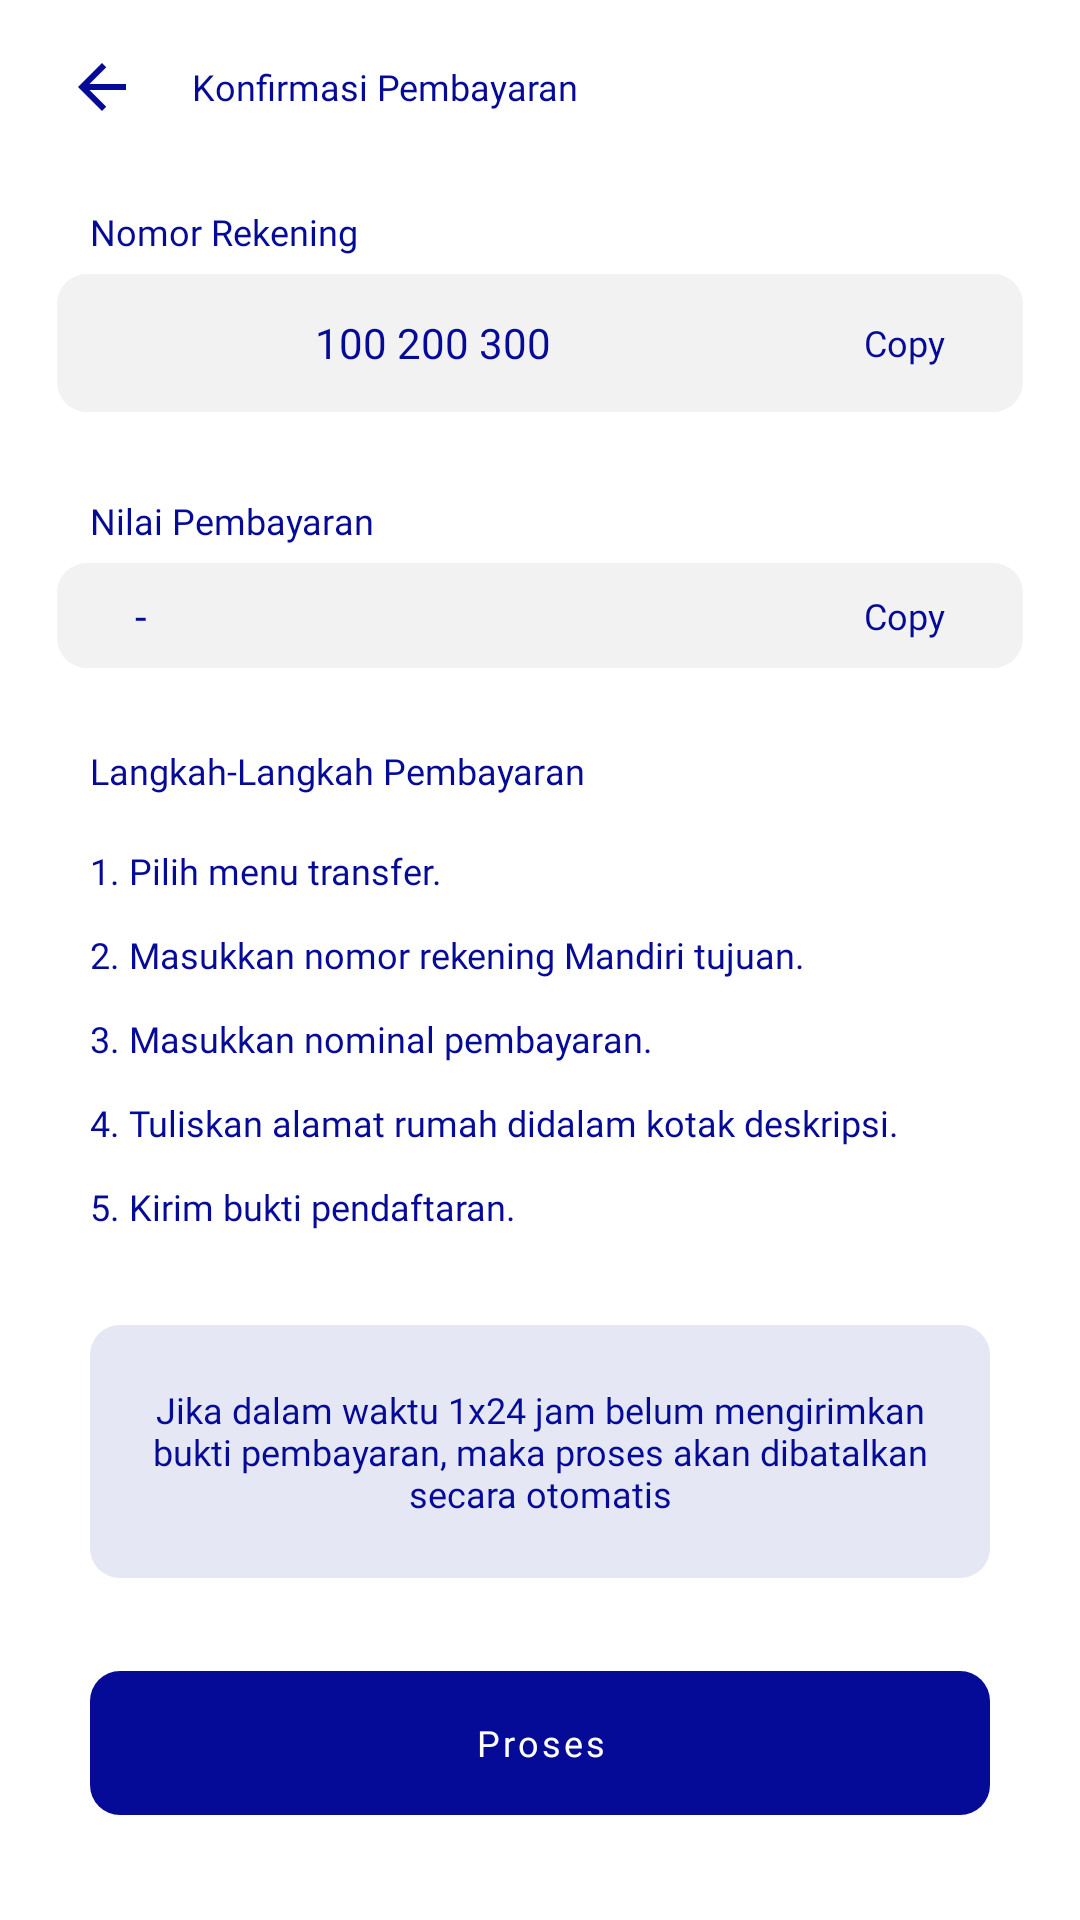

Write the Android layout XML for this screen, with the resource values it uses.
<!-- AndroidManifest.xml: application theme AppTheme -->
<!-- res/layout/activity_konfirmasi.xml -->
<?xml version="1.0" encoding="utf-8"?>
<androidx.constraintlayout.widget.ConstraintLayout xmlns:android="http://schemas.android.com/apk/res/android"
    xmlns:app="http://schemas.android.com/apk/res-auto"
    xmlns:tools="http://schemas.android.com/tools"
    android:layout_width="match_parent"
    android:layout_height="match_parent"
    tools:context=".KonfirmasiActivity">



    <LinearLayout
        android:id="@+id/lb"
        android:layout_width="match_parent"
        android:layout_marginTop="17dp"
        android:layout_height="wrap_content"
        android:orientation="horizontal"
        app:layout_constraintStart_toStartOf="parent"
        app:layout_constraintTop_toTopOf="parent">

        <ImageView
            android:id="@+id/back"
            android:layout_width="24dp"
            android:layout_height="24dp"
            android:layout_marginStart="22dp"
            android:contentDescription="@string/back"
            android:src="@drawable/ic_arrow_back_14dp" />

        <TextView
            android:layout_width="wrap_content"
            android:layout_height="wrap_content"
            android:layout_gravity="center_vertical"
            android:layout_marginStart="18dp"
            android:text="Konfirmasi Pembayaran"
            android:textSize="12sp" />
    </LinearLayout>

    <TextView
        android:id="@+id/textView"
        android:layout_width="wrap_content"
        android:layout_height="wrap_content"
        android:layout_marginStart="30dp"
        android:layout_marginTop="28dp"
        android:text="Nomor Rekening"
        app:layout_constraintStart_toStartOf="parent"
        app:layout_constraintTop_toBottomOf="@+id/lb" />

    <RelativeLayout
        android:id="@+id/relativeLayout"
        android:layout_marginTop="6dp"
        android:layout_width="match_parent"
        android:layout_height="wrap_content"
        android:layout_marginEnd="19dp"
        android:layout_marginStart="19dp"
        android:background="@drawable/image_add_background"
        android:paddingLeft="26dp"
        android:paddingTop="8dp"
        android:paddingRight="26dp"
        android:paddingBottom="8dp"
        app:layout_constraintStart_toStartOf="parent"
        app:layout_constraintTop_toBottomOf="@+id/textView">

        <ImageView
            android:id="@+id/logo_bank"
            android:layout_width="45dp"
            android:layout_height="30dp"
            android:layout_marginEnd="15dp"
            android:src="@drawable/bank_mandiri" />

        <TextView
            android:id="@+id/no_rek"
            android:layout_width="wrap_content"
            android:layout_height="wrap_content"
            android:layout_centerVertical="true"
            android:layout_toEndOf="@id/logo_bank"
            android:text="100 200 300"
            android:textSize="14sp" />

        <TextView
            android:id="@+id/copy_norek"
            android:layout_width="wrap_content"
            android:layout_height="wrap_content"
            android:layout_alignParentEnd="true"
            android:layout_centerVertical="true"
            android:text="Copy" />
    </RelativeLayout>

    <TextView
        android:id="@+id/textView2"
        android:layout_width="wrap_content"
        android:layout_height="wrap_content"
        android:layout_marginStart="30dp"
        android:layout_marginTop="28dp"
        android:text="Nilai Pembayaran"
        app:layout_constraintStart_toStartOf="parent"
        app:layout_constraintTop_toBottomOf="@+id/relativeLayout" />

    <RelativeLayout
        android:id="@+id/relativeLayout2"
        android:layout_width="match_parent"
        android:layout_height="wrap_content"
        android:layout_marginStart="19dp"
        android:layout_marginTop="6dp"
        android:layout_marginEnd="19dp"
        android:background="@drawable/image_add_background"
        android:paddingLeft="26dp"
        android:paddingTop="8dp"
        android:paddingRight="26dp"
        android:paddingBottom="8dp"
        app:layout_constraintStart_toStartOf="parent"
        app:layout_constraintTop_toBottomOf="@+id/textView2">

        <TextView
            android:id="@+id/nilai_pembayaran"
            android:layout_width="wrap_content"
            android:layout_height="wrap_content"
            android:text="-"
            android:textSize="14sp" />

        <TextView
            android:id="@+id/copy_nilai"
            android:layout_width="wrap_content"
            android:layout_height="wrap_content"
            android:layout_alignParentEnd="true"
            android:layout_centerVertical="true"
            android:text="Copy" />
    </RelativeLayout>

    <TextView
        android:id="@+id/textView3"
        android:layout_width="wrap_content"
        android:layout_height="wrap_content"
        android:layout_marginStart="30dp"
        android:fontFamily="@font/muli_extrabold"
        android:layout_marginTop="26dp"
        android:text="Langkah-Langkah Pembayaran"
        app:layout_constraintStart_toStartOf="parent"
        app:layout_constraintTop_toBottomOf="@+id/relativeLayout2" />

    <TextView
        android:id="@+id/langkah_pembayaran"
        android:layout_width="match_parent"
        android:layout_height="wrap_content"
        android:layout_marginTop="17dp"
        android:layout_marginLeft="30dp"
        android:layout_marginRight="30dp"
        android:text="@string/langkah_pembayaran"
        app:layout_constraintTop_toBottomOf="@+id/textView3" />

    <RelativeLayout
        android:id="@+id/relativeLayout4"
        android:layout_width="match_parent"
        android:layout_height="wrap_content"
        android:background="@drawable/border_warn_textview"
        android:layout_marginLeft="30dp"
        android:layout_marginRight="30dp"
        android:layout_marginTop="20dp"
        android:layout_marginBottom="20dp"
        android:paddingLeft="15dp"
        android:paddingTop="20dp"
        android:paddingRight="15dp"
        android:paddingBottom="20dp"
        app:layout_constraintBottom_toTopOf="@+id/button"
        app:layout_constraintTop_toBottomOf="@+id/langkah_pembayaran"
        tools:layout_editor_absoluteX="30dp">

        <TextView
            android:layout_width="match_parent"
            android:layout_height="wrap_content"
            android:text="Jika dalam waktu 1x24 jam belum mengirimkan bukti pembayaran, maka proses akan dibatalkan secara otomatis"
            android:textAlignment="center" />
    </RelativeLayout>

    <com.google.android.material.button.MaterialButton
        android:id="@+id/button"
        android:layout_width="match_parent"
        android:layout_height="wrap_content"
        android:layout_alignParentBottom="true"
        android:layout_marginRight="30dp"
        android:layout_marginLeft="30dp"
        android:layout_centerHorizontal="true"
        android:layout_marginBottom="35dp"
        android:stateListAnimator="@null"
        tools:ignore="UnusedAttribute"
        android:background="@drawable/button_background"
        android:text="Proses"
        android:textAllCaps="false"
        android:textColor="@android:color/white"
        android:layout_marginTop="20dp"
        app:layout_constraintBottom_toBottomOf="parent"
        tools:layout_editor_absoluteX="30dp"
         />
</androidx.constraintlayout.widget.ConstraintLayout>
<!-- resources referenced by this layout -->
<resources>
  <!-- drawable border_warn_textview (drawable) -->
  <?xml version="1.0" encoding="utf-8"?>
  <shape xmlns:android="http://schemas.android.com/apk/res/android">
      <solid
          android:color="#e5e7f4" />
      <corners
          android:radius="10dp"/>
  </shape>
  <!-- drawable button_background (drawable) -->
  <?xml version="1.0" encoding="utf-8"?>
  <shape xmlns:android="http://schemas.android.com/apk/res/android">
      <corners
          android:topRightRadius="10dp"
          android:topLeftRadius="10dp"
          android:bottomLeftRadius="10dp"
          android:bottomRightRadius="10dp"/>
      <padding
          android:top="14dp"
          android:bottom="14dp"/>
      <solid
          android:color="@color/colorPrimary"/>
  </shape>
  <!-- drawable ic_arrow_back_14dp (drawable) -->
  <vector android:height="14dp" android:tint="#050A97"
      android:viewportHeight="24.0" android:viewportWidth="24.0"
      android:width="14dp" xmlns:android="http://schemas.android.com/apk/res/android">
      <path android:fillColor="#FF000000" android:pathData="M20,11H7.83l5.59,-5.59L12,4l-8,8 8,8 1.41,-1.41L7.83,13H20v-2z"/>
  </vector>
  <!-- drawable image_add_background (drawable) -->
  <?xml version="1.0" encoding="utf-8"?>
  <shape xmlns:android="http://schemas.android.com/apk/res/android">
  <corners
      android:radius="10dp"/>
      <solid
          android:color="@color/colorProfile"/>
  </shape>
  <string name="back">back</string>
  <string name="langkah_pembayaran">
          1. Pilih menu transfer.\n\n2. Masukkan nomor rekening Mandiri tujuan.\n\n3. Masukkan nominal pembayaran.\n\n4. Tuliskan alamat rumah didalam kotak deskripsi.\n\n5. Kirim bukti pendaftaran.
      </string>
  <color name="colorPrimary">#050A97</color>
  <color name="colorProfile">#F2F2F2</color>
  <color name="colorPrimaryDark">#050A97</color>
  <color name="colorAccent">#050A97</color>
  <color name="colorHint">#707070</color>
  <!-- drawable tab_item_selector (drawable) -->
  <?xml version="1.0" encoding="utf-8"?>
  <selector xmlns:android="http://schemas.android.com/apk/res/android">
      <item android:drawable="@drawable/tab_item_background_selected" android:state_selected="true" />
      <item android:drawable="@drawable/tab_item_background" android:state_selected="false" android:state_focused="false" android:state_pressed="false" />
  </selector>
  <style name="AppBottomSheetDialogTheme" parent="Theme.Design.Light.BottomSheetDialog">
          <item name="bottomSheetStyle">@style/AppModalStyle</item>
      </style>
  <!-- drawable tab_item_background_selected (drawable) -->
  <?xml version="1.0" encoding="utf-8"?>
  <shape xmlns:android="http://schemas.android.com/apk/res/android">
      <stroke android:color="@color/colorPrimary"
          android:width="1dp"/>
      <solid
          android:color="@android:color/white"/>
      <corners
          android:radius="100dp"/>
      <padding
          android:top="5dp"
          android:bottom="5dp"
          android:left="20dp"
          android:right="20dp"/>
  </shape>
  <!-- drawable tab_item_background (drawable) -->
  <?xml version="1.0" encoding="utf-8"?>
  <shape xmlns:android="http://schemas.android.com/apk/res/android">
      <stroke android:color="@color/colorBluePale"
          android:width="1dp"/>
      <solid
          android:color="@color/colorBluePale"/>
      <corners
          android:radius="100dp"/>
      <padding
          android:top="5dp"
          android:bottom="5dp"
          android:left="20dp"
          android:right="20dp"/>
  </shape>
  <style name="AppModalStyle" parent="Widget.Design.BottomSheet.Modal">
          <item name="android:background">@drawable/card_background</item>
      </style>
  <color name="colorBluePale">#4b4eb5</color>
  <!-- drawable card_background (drawable) -->
  <?xml version="1.0" encoding="utf-8"?>
  <shape xmlns:android="http://schemas.android.com/apk/res/android">
      <solid
          android:color="@android:color/white"/>
      <corners
          android:topLeftRadius="30dp"
          android:topRightRadius="30dp"/>
  </shape>
</resources>
